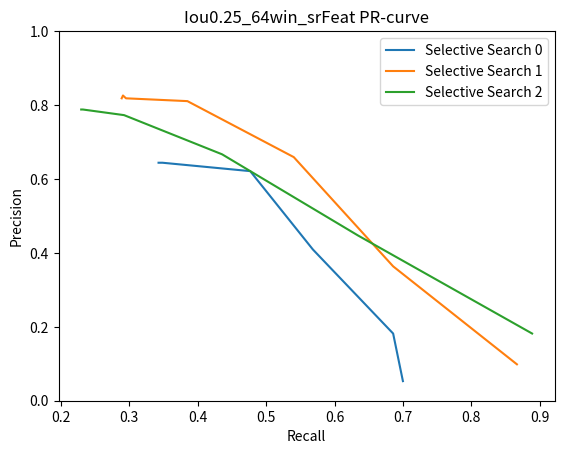

This chart was generated by the following Python code:
import numpy as np
import matplotlib.pyplot as plt

x = np.array([0.3427, 0.3441, 0.3484, 0.4767, 0.5684, 0.6857, 0.7000]);
y = np.array([0.6439, 0.6439,0.6439, 0.6212,0.4091,0.1818,0.0530])
plt.plot(x, y, label="Selective Search 0")
x1 = np.array([0.2888, 0.2907, 0.2951,0.3849,0.5404,0.6857,0.8667]);
y1 = np.array([0.8182, 0.8258,0.8182,0.8106,0.6591,0.3636,0.0985])
plt.plot(x1, y1, label="Selective Search 1")
x2 = np.array([0.2296, 0.2301,0.2321,0.2923,0.4356,0.6344,0.8889]);
y2 = np.array([0.7879, 0.7879,0.7879,0.7727,0.6667,0.4470,0.1818])
plt.plot(x2, y2, label="Selective Search 2")
plt.xlabel('Recall')
plt.ylabel('Precision')
plt.title('Iou0.25_64win_srFeat PR-curve')
plt.legend()
plt.ylim(0,1)
plt.show()